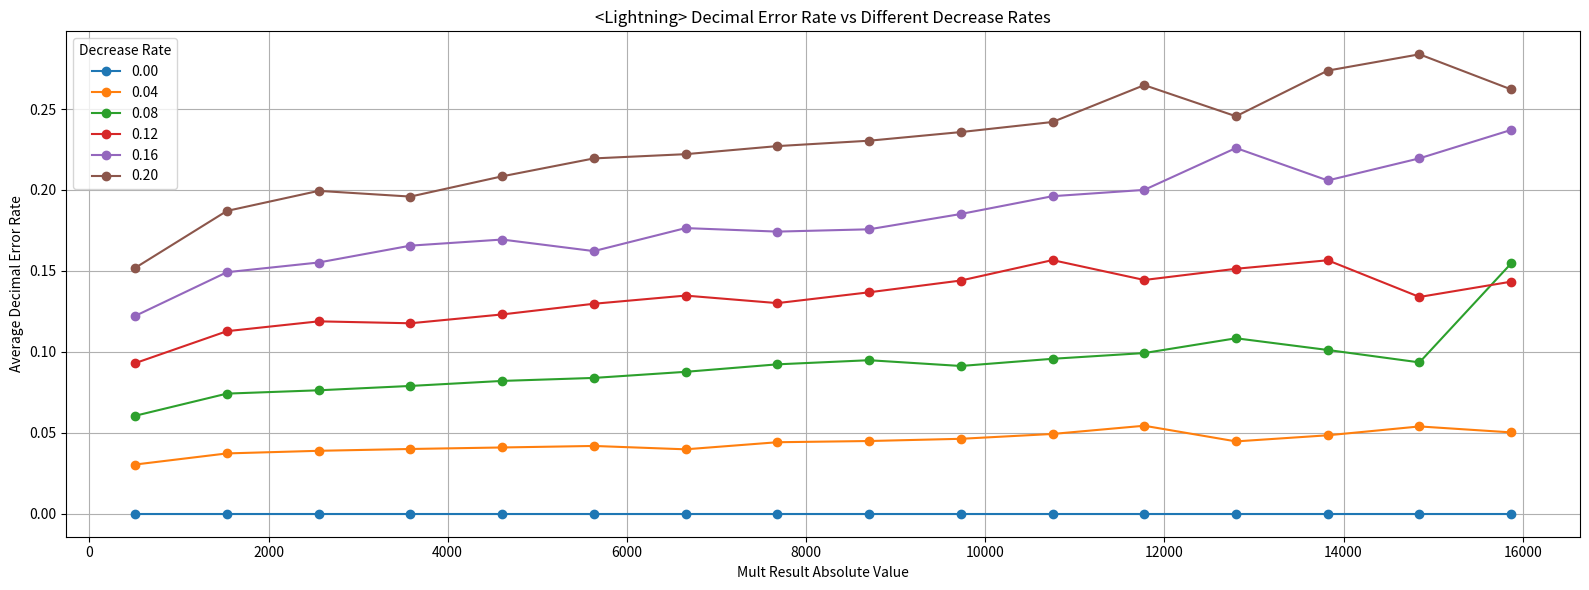
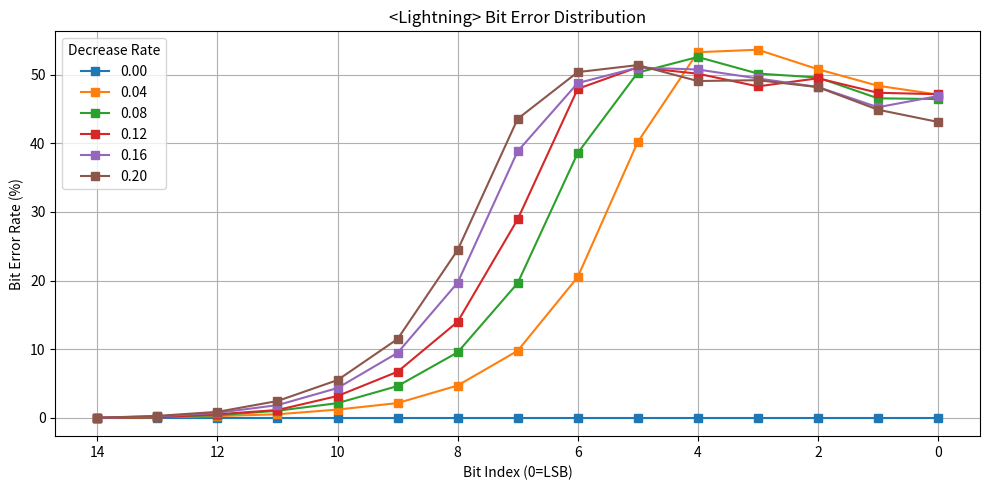
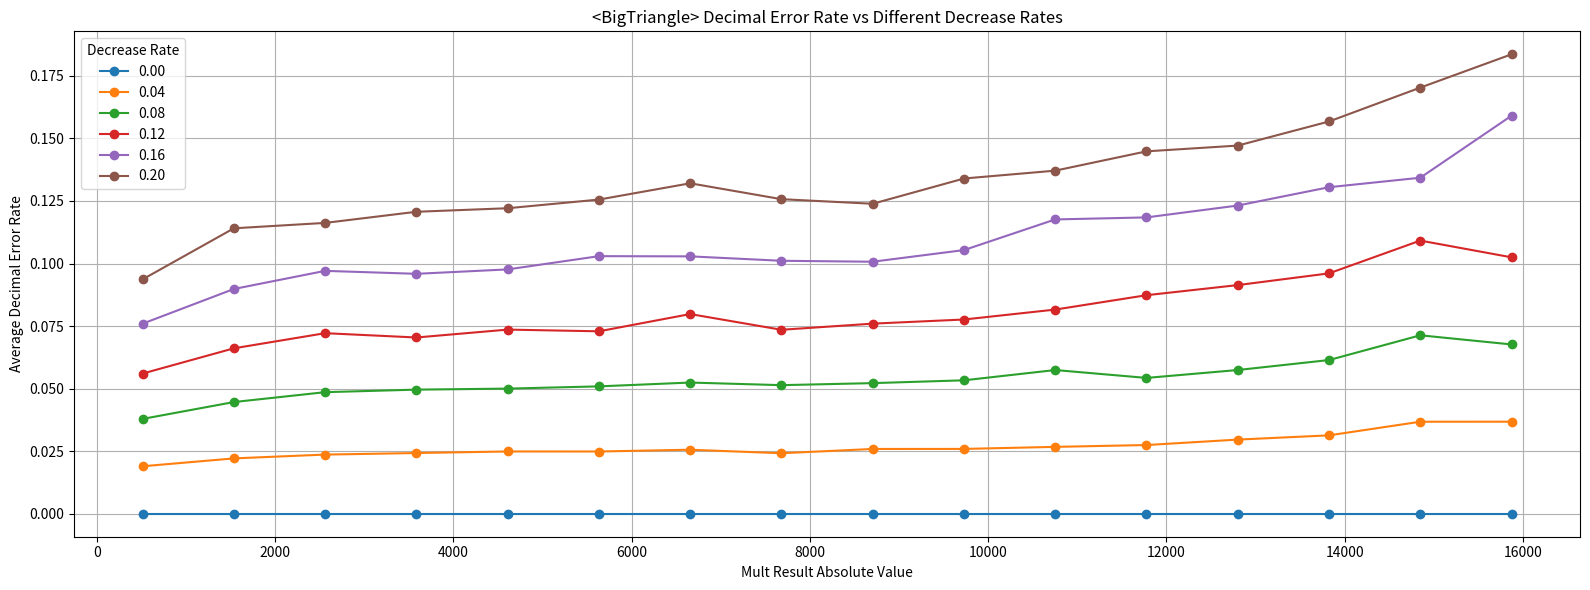
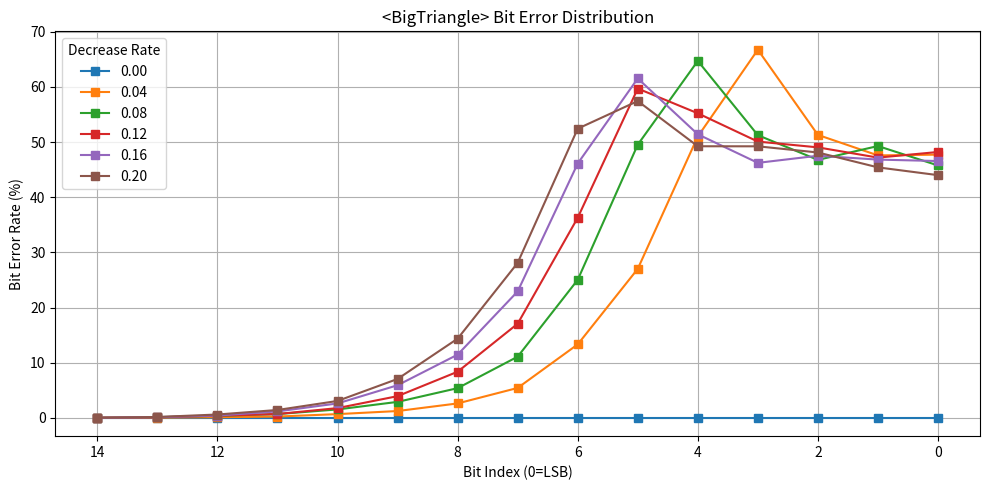
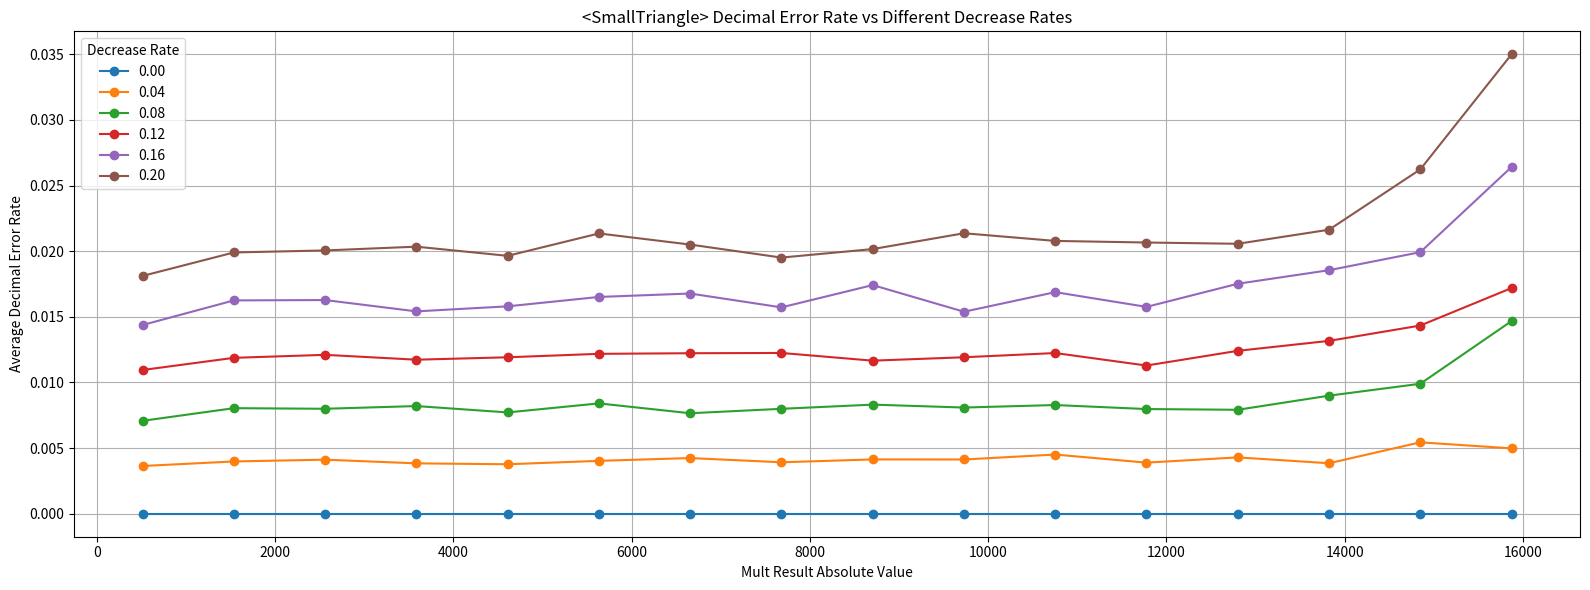
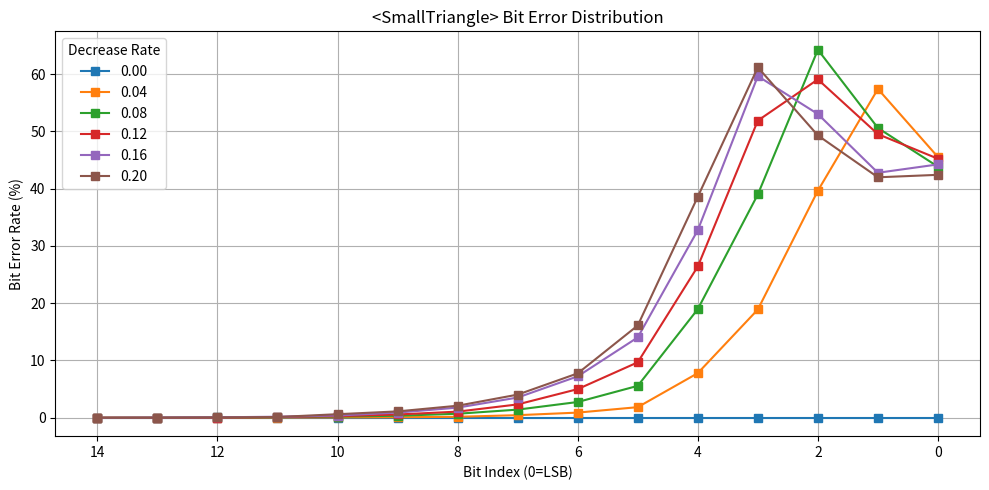

These charts were generated, in order, by the following Python code:
import matplotlib.pyplot as plt
import numpy as np
import random

def bits_to_int(bits):
    value = int("".join(map(str, bits)), 2)
    if bits[0] == 1:
        value -= (1 << len(bits))
    return value

def unsigned_bits_to_int(bits):
    if bits != []:
        value = int("".join(map(str, bits)), 2)
    else:
        value = 0
    return value

def int_to_bits(val, width):
    val = int(val)
    if val < 0:
        val = (1 << width) + val
    return [int(x) for x in f"{val:0{width}b}"]

def sign_extend(bits, target_len):
    sign_bit = bits[0]
    return [sign_bit] * (target_len - len(bits)) + bits

def tolist(inputt):
    return [inputt] if not isinstance(inputt, list) else inputt

def visualize_multiplication_aligned(A_bits, B_bits, decrease_rate=0.0, Analogtype=""):
    A_val = bits_to_int(A_bits)

    partials = []
    max_len = 0
    analog_val = 0
    for i in range(8):
        analogpart = 0
        b = B_bits[7 - i]
        if i < 4:
            part = int_to_bits(A_val if b == 1 else 0, 8)
            if b == 1 and decrease_rate > 0:
                if(Analogtype == "Lightning"):
                    analogpart = unsigned_bits_to_int(tolist(part[2:]))
                    part[2:] = [0 for _ in range(6)]
                elif(Analogtype == "BigTriangle"):
                    analogpart = unsigned_bits_to_int(tolist(part[i+1:]))
                    part[i+1:] = [0 for _ in range(7 - i)]
                elif(Analogtype == "SmallTriangle"):
                    analogpart = unsigned_bits_to_int(tolist(part[i+3:]))
                    part[i+3:] = [0 for _ in range(5 - i)]
        else:
            part = int_to_bits(A_val if b == 1 else 0, 8)
            if b == 1 and decrease_rate > 0:
                if(Analogtype == "Lightning"):
                    analogpart = unsigned_bits_to_int(tolist(part[6:]))
                    part[6:] = [0 for _ in range(2)]
                elif(Analogtype == "BigTriangle"):
                    analogpart = unsigned_bits_to_int(tolist(part[i+1:]))
                    part[i+1:] = [0 for _ in range(7 - i)]
                elif(Analogtype == "SmallTriangle"):
                    analogpart = unsigned_bits_to_int(tolist(part[i+3:]))
                    part[i+3:] = [0 for _ in range(5 - i)]
        analog_shifted = analogpart * (2 ** i)
        shifted = part + [0] * i
        partials.append(shifted)
        analog_val += analog_shifted
        max_len = max(max_len, len(shifted))

    partials_extended = [sign_extend(p, max_len) for p in partials]

    total = [0] * max_len
    carry = 0
    for i in reversed(range(max_len)):
        s = sum(p[i] for p in partials_extended) + carry
        total[i] = s % 2
        carry = s // 2
    digital_val = bits_to_int(total)
    analog_val = analog_val * (1 - decrease_rate) if Analogtype != "" else analog_val
    final_val = digital_val + analog_val
    total = int_to_bits(final_val, 15)
    return total, final_val

def simulate_and_collect(decrease_rate, iteration=10000, Analogtype=""):
    decimal_errors = []
    mult_result_sizes = []
    bit_error_list = [0 for _ in range(15)]

    for _ in range(iteration):
        A = [int(random.random() > 0.5) for _ in range(8)]
        B = [int(random.random() > 0.5) for _ in range(8)]
        B[0] = 0  # 保證 B 為正

        bit_result, mult_result = visualize_multiplication_aligned(A, B, decrease_rate=0.0, Analogtype="")
        noisy_bit_result, noisy_mult_result = visualize_multiplication_aligned(A, B, decrease_rate=decrease_rate, Analogtype=Analogtype)

        for i in range(len(bit_result)):
            if bit_result[i] != noisy_bit_result[i]:
                bit_error_list[i] += 1

        if mult_result != 0:
            error_rate = abs(mult_result - noisy_mult_result) / (2 ** 15) * 100
        elif noisy_mult_result != 0:
            error_rate = abs(mult_result - noisy_mult_result) / (2 ** 15) * 100
        else:
            error_rate = 0

        decimal_errors.append(error_rate)
        mult_result_sizes.append(abs(mult_result))

    bit_error_rate = [bit_error_count * 100 / iteration for bit_error_count in bit_error_list]
    return mult_result_sizes, decimal_errors, bit_error_rate

def plot_all_results(results_dict, num_bins=16, Analogtype=""):
    max_value = 2 ** 14
    bin_edges = np.linspace(0, max_value, num_bins + 1)
    bin_centers = (bin_edges[:-1] + bin_edges[1:]) / 2

    plt.figure(figsize=(16, 6))
    for rate, (sizes, errors, _) in results_dict.items():
        bin_error_data = [[] for _ in range(num_bins)]
        for size, error in zip(sizes, errors):
            for i in range(num_bins):
                if bin_edges[i] <= size < bin_edges[i + 1]:
                    bin_error_data[i].append(error)
                    break
        bin_avg_error = [np.mean(e) if e else 0 for e in bin_error_data]
        # bin_stdev_error = [np.std(e) if e else 0 for e in bin_error_data]
        # print(f"Decrease Rate: {rate:.2f}, Bin Avg Error: {bin_avg_error}, Bin Std Dev Error: {bin_stdev_error}")
        # plt.errorbar(bin_centers, bin_avg_error, yerr=bin_stdev_error, fmt='o', label=f"{rate:.2f}", capsize=5)
        plt.plot(bin_centers, bin_avg_error, label=f"{rate:.2f}", marker='o')
    
    plt.xlabel("Mult Result Absolute Value")
    plt.ylabel("Average Decimal Error Rate")
    plt.title(f"<{Analogtype}> Decimal Error Rate vs Different Decrease Rates")
    plt.legend(title="Decrease Rate")
    plt.grid(True)
    plt.tight_layout()
    plt.savefig(f"{Analogtype}DecimalError.png")
    plt.show()

    # 畫 bit error rate 比較圖
    plt.figure(figsize=(10, 5))
    for rate, (_, _, bit_errors) in results_dict.items():
        plt.plot(list(reversed(range(15))), bit_errors, label=f"{rate:.2f}", marker='s')
    plt.xlabel("Bit Index (0=LSB)")
    plt.ylabel("Bit Error Rate (%)")
    plt.title(f"<{Analogtype}> Bit Error Distribution")
    plt.gca().invert_xaxis()
    plt.legend(title="Decrease Rate")
    plt.grid(True)
    plt.tight_layout()
    plt.savefig(f"{Analogtype}BitError.png")
    plt.show()

# 主程式：跑多組 decrease_rate
results_by_rate = {}
for rate in np.arange(0.0, 0.201, 0.04):
    print(f"Simulating decrease_rate = {rate:.2f} ...")
    sizes, errors, bit_errors = simulate_and_collect(rate, Analogtype="Lightning")
    results_by_rate[rate] = (sizes, errors, bit_errors)

plot_all_results(results_by_rate, Analogtype="Lightning")

results_by_rate = {}
for rate in np.arange(0.0, 0.201, 0.04):
    print(f"Simulating decrease_rate = {rate:.2f} ...")
    sizes, errors, bit_errors = simulate_and_collect(rate, Analogtype="BigTriangle")
    results_by_rate[rate] = (sizes, errors, bit_errors)

plot_all_results(results_by_rate, Analogtype="BigTriangle")

results_by_rate = {}
for rate in np.arange(0.0, 0.201, 0.04):
    print(f"Simulating decrease_rate = {rate:.2f} ...")
    sizes, errors, bit_errors = simulate_and_collect(rate, Analogtype="SmallTriangle")
    results_by_rate[rate] = (sizes, errors, bit_errors)

plot_all_results(results_by_rate, Analogtype="SmallTriangle")
